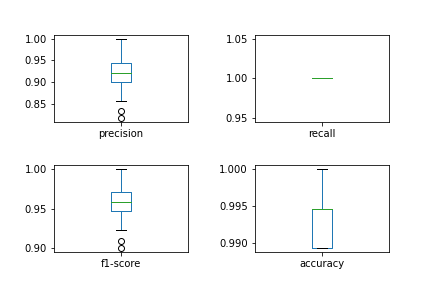

The file beside this chart, header and first rows:
, precision, recall, f1-score, accuracy
0, 1.0, 1.0, 1.0, 1.0
1, 0.9231, 1.0, 0.96, 0.9947
2, 0.9444, 1.0, 0.9714, 0.9947
3, 0.9286, 1.0, 0.963, 0.9947
4, 1.0, 1.0, 1.0, 1.0
5, 0.8889, 1.0, 0.9412, 0.9893
6, 0.8889, 1.0, 0.9412, 0.9893
7, 0.9167, 1.0, 0.9565, 0.9947
8, 1.0, 1.0, 1.0, 1.0
9, 1.0, 1.0, 1.0, 1.0
10, 0.9231, 1.0, 0.96, 0.9947
11, 0.8824, 1.0, 0.9375, 0.9893
12, 1.0, 1.0, 1.0, 1.0
13, 0.8333, 1.0, 0.9091, 0.9893
14, 0.9286, 1.0, 0.963, 0.9947
15, 0.9474, 1.0, 0.973, 0.9947
16, 0.8889, 1.0, 0.9412, 0.9893
17, 0.875, 1.0, 0.9333, 0.9893
18, 0.9167, 1.0, 0.9565, 0.9947
19, 0.9091, 1.0, 0.9524, 0.9947
20, 0.9167, 1.0, 0.9565, 0.9947
21, 0.8947, 1.0, 0.9444, 0.9893
22, 0.9412, 1.0, 0.9697, 0.9947
23, 0.9231, 1.0, 0.96, 0.9947
24, 1.0, 1.0, 1.0, 1.0
25, 0.9286, 1.0, 0.963, 0.9947
26, 1.0, 1.0, 1.0, 1.0
27, 1.0, 1.0, 1.0, 1.0
28, 0.9091, 1.0, 0.9524, 0.9947
29, 1.0, 1.0, 1.0, 1.0
